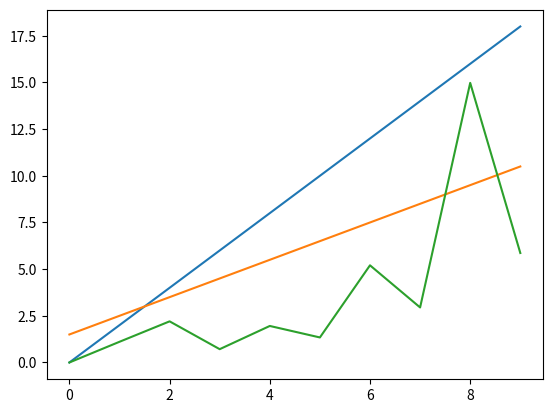

Python code for this plot:
#! /usr/bin/env python3

import matplotlib
import matplotlib.pyplot as plt
import numpy as np
import random

xlist = np.arange(0, 10, 1)
y1list = [i*2 for i in range(0,10)]
y2list = [i+1.5 for i in range(0,10)]
y3list = [i*2*random.random() for i in range(0,10)]


plt.plot(xlist, y1list)
plt.plot(xlist, y2list)
plt.plot(xlist, y3list)
plt.show()
